9-way image classification set "signs" from GitHub (nithinisaimg/sign_language_translator); label vocabulary: bye, hello, help me, how are you, i love you, please, sorry, thank you, yes.

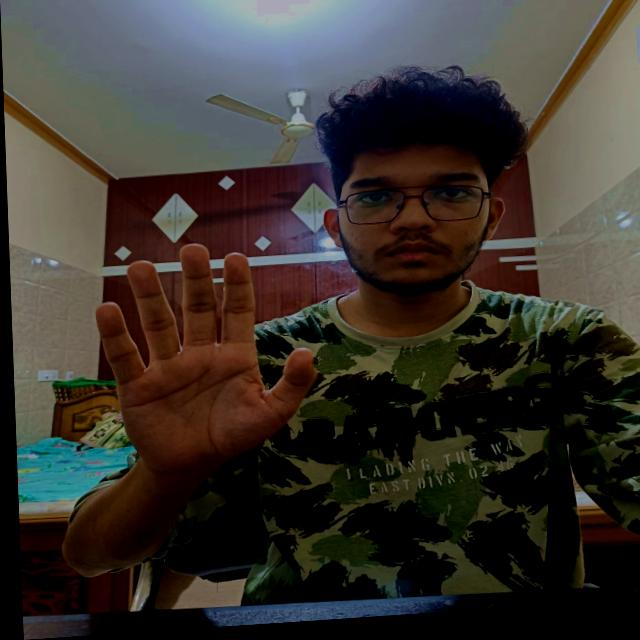
Label: hello

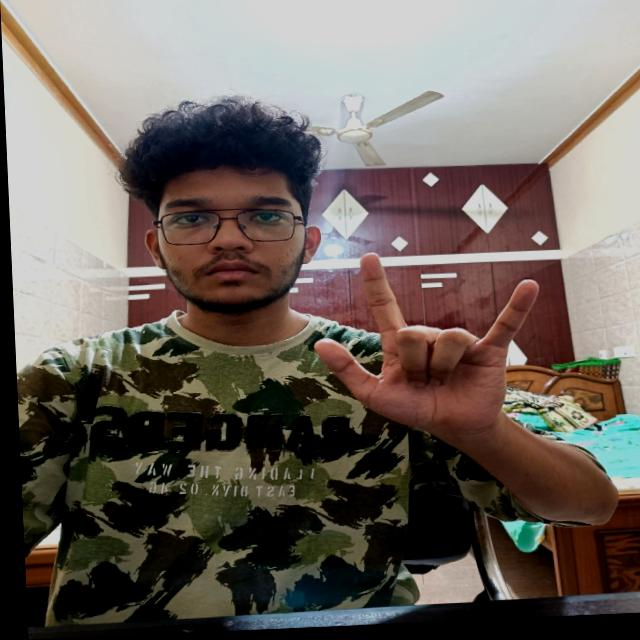
Label: i love you

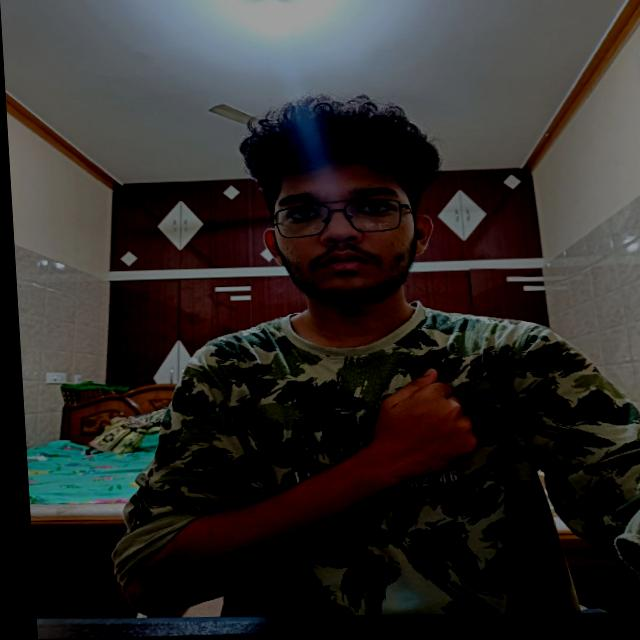
Label: sorry

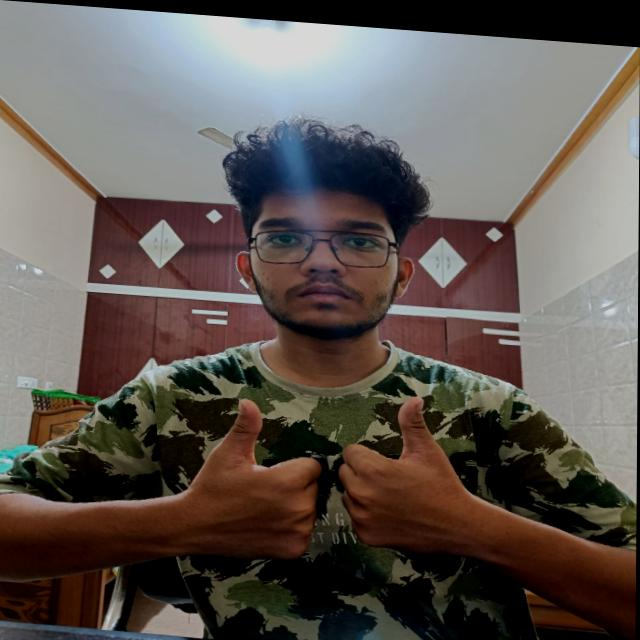
Label: how are you

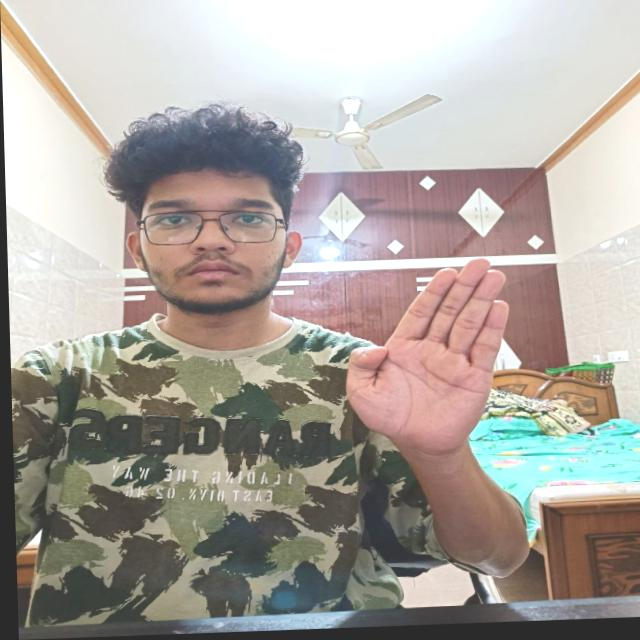
Label: bye

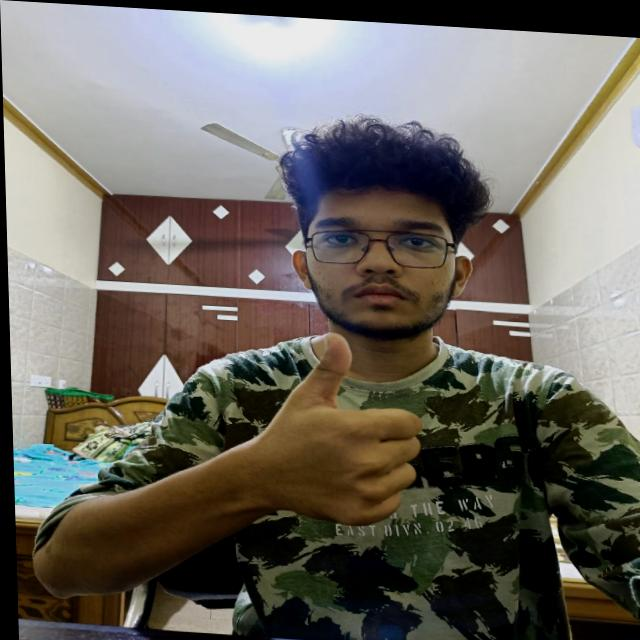
Label: yes
